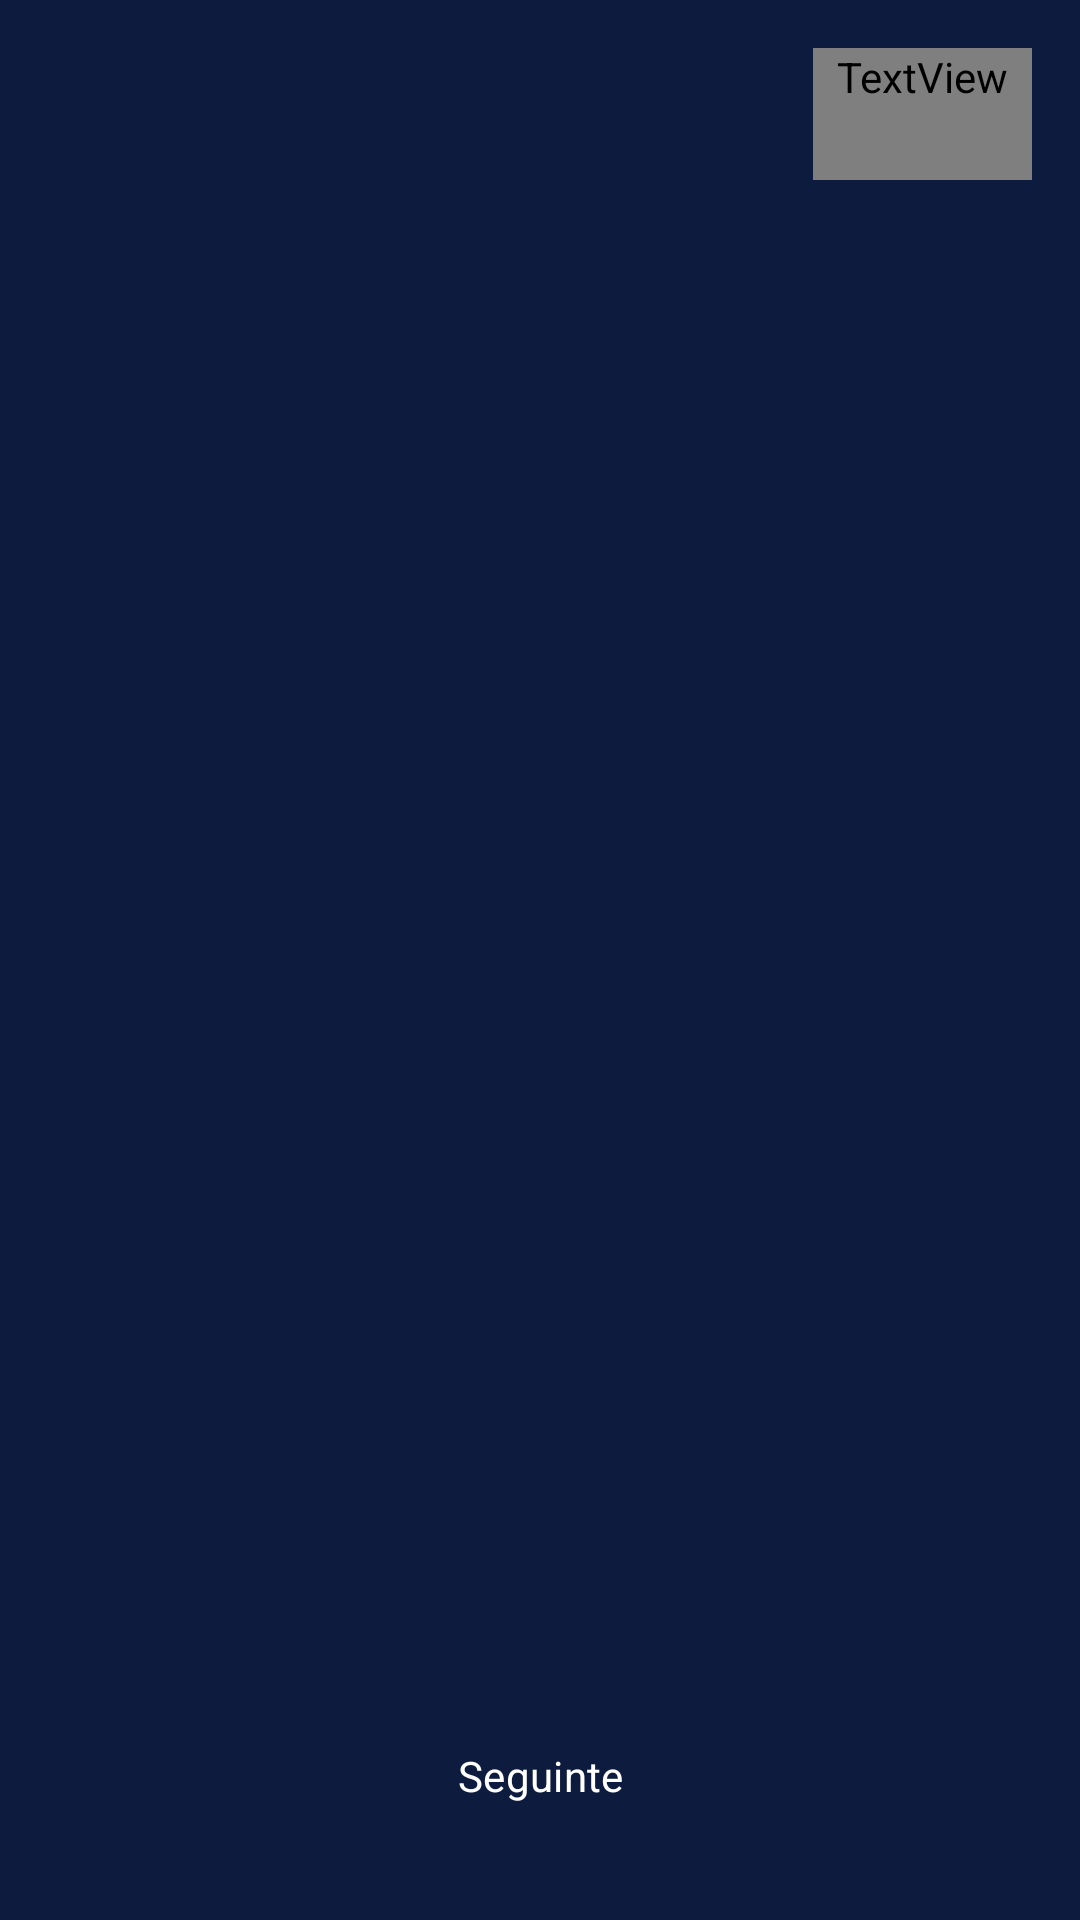

This screen was rendered from an Android layout file. Write that file and the resources it references.
<!-- AndroidManifest.xml: application theme Theme.HojeTemBola -->
<!-- res/layout/fragment_slider.xml -->
<?xml version="1.0" encoding="utf-8"?>
<androidx.constraintlayout.widget.ConstraintLayout
    xmlns:android="http://schemas.android.com/apk/res/android"
    xmlns:app="http://schemas.android.com/apk/res-auto"
    android:layout_width="match_parent"
    android:layout_height="match_parent"
    android:background="@color/bg_primary">

    
    <TextView
        android:id="@+id/btnSaltar"
        android:layout_width="wrap_content"
        android:layout_height="wrap_content"
        android:layout_marginTop="@dimen/spacing_lg"
        android:layout_marginEnd="@dimen/screen_padding"
        android:clickable="true"
        android:focusable="true"
        android:fontFamily="@font/poppins_regular"
        android:gravity="center"
        android:minHeight="44dp"
        android:minWidth="44dp"
        android:paddingStart="@dimen/spacing_sm"
        android:paddingEnd="@dimen/spacing_sm"
        android:text="@string/slider_saltar"
        android:textColor="@color/text_secondary"
        android:textSize="@dimen/text_body"
        app:layout_constraintEnd_toEndOf="parent"
        app:layout_constraintTop_toTopOf="parent" />

    
    <androidx.viewpager2.widget.ViewPager2
        android:id="@+id/viewPager"
        android:layout_width="0dp"
        android:layout_height="0dp"
        app:layout_constraintBottom_toTopOf="@id/dotsContainer"
        app:layout_constraintEnd_toEndOf="parent"
        app:layout_constraintStart_toStartOf="parent"
        app:layout_constraintTop_toBottomOf="@id/btnSaltar" />

    
    <LinearLayout
        android:id="@+id/dotsContainer"
        android:layout_width="wrap_content"
        android:layout_height="wrap_content"
        android:layout_marginBottom="@dimen/spacing_lg"
        android:gravity="center_vertical"
        android:orientation="horizontal"
        app:layout_constraintBottom_toTopOf="@id/btnSeguinte"
        app:layout_constraintEnd_toEndOf="parent"
        app:layout_constraintStart_toStartOf="parent" />

    
    <Button
        android:id="@+id/btnSeguinte"
        style="@style/Widget.HojeTemBola.Button.Primary"
        android:layout_width="0dp"
        android:layout_height="@dimen/button_height"
        android:layout_marginStart="@dimen/screen_padding"
        android:layout_marginEnd="@dimen/screen_padding"
        android:layout_marginBottom="@dimen/spacing_xl"
        android:text="@string/slider_seguinte"
        app:layout_constraintBottom_toBottomOf="parent"
        app:layout_constraintEnd_toEndOf="parent"
        app:layout_constraintStart_toStartOf="parent" />

</androidx.constraintlayout.widget.ConstraintLayout>
<!-- resources referenced by this layout -->
<resources>
  <color name="bg_primary">#0D1B3E</color>
  <color name="text_secondary">#8A9BB8</color>
  <dimen name="button_height">48dp</dimen>
  <dimen name="screen_padding">16dp</dimen>
  <dimen name="spacing_lg">16dp</dimen>
  <dimen name="spacing_sm">8dp</dimen>
  <dimen name="spacing_xl">24dp</dimen>
  <dimen name="text_body">12sp</dimen>
  <string name="slider_saltar">Saltar introdução</string>
  <string name="slider_seguinte">Seguinte</string>
  <style name="Widget.HojeTemBola.Button.Primary" parent="Widget.Material3.Button">
          <item name="android:backgroundTint">@color/orange</item>
          <item name="android:textColor">@color/white</item>
          <item name="android:textSize">14sp</item>
          <item name="cornerRadius">@dimen/button_radius</item>
          <item name="fontFamily">@font/poppins_semi_bold</item>
      </style>
  <style name="Theme.HojeTemBola" parent="Base.Theme.HojeTemBola" />
  <color name="orange">#F57C00</color>
  <color name="white">#FFFFFFFF</color>
  <dimen name="button_radius">12dp</dimen>
  <style name="Base.Theme.HojeTemBola" parent="Theme.Material3.DayNight.NoActionBar">
  
          
          <item name="colorPrimary">@color/orange</item>
          <item name="colorPrimaryVariant">@color/bg_primary</item>
          <item name="colorOnPrimary">@color/white</item>
  
          
          <item name="colorSecondary">@color/green</item>
          <item name="colorOnSecondary">@color/white</item>
  
          
          <item name="colorSurface">@color/bg_surface</item>
          <item name="colorOnSurface">@color/text_primary</item>
          <item name="colorSurfaceVariant">@color/bg_border</item>
  
          
          <item name="android:colorBackground">@color/bg_primary</item>
          <item name="colorOnBackground">@color/text_primary</item>
  
          
          <item name="android:statusBarColor">@android:color/transparent</item>
          <item name="android:windowLightStatusBar" tools:targetApi="23">false</item>
  
      </style>
  <color name="green">#4CAF50</color>
  <color name="bg_surface">#162448</color>
  <color name="text_primary">#FFFFFF</color>
  <color name="bg_border">#1E3260</color>
</resources>
